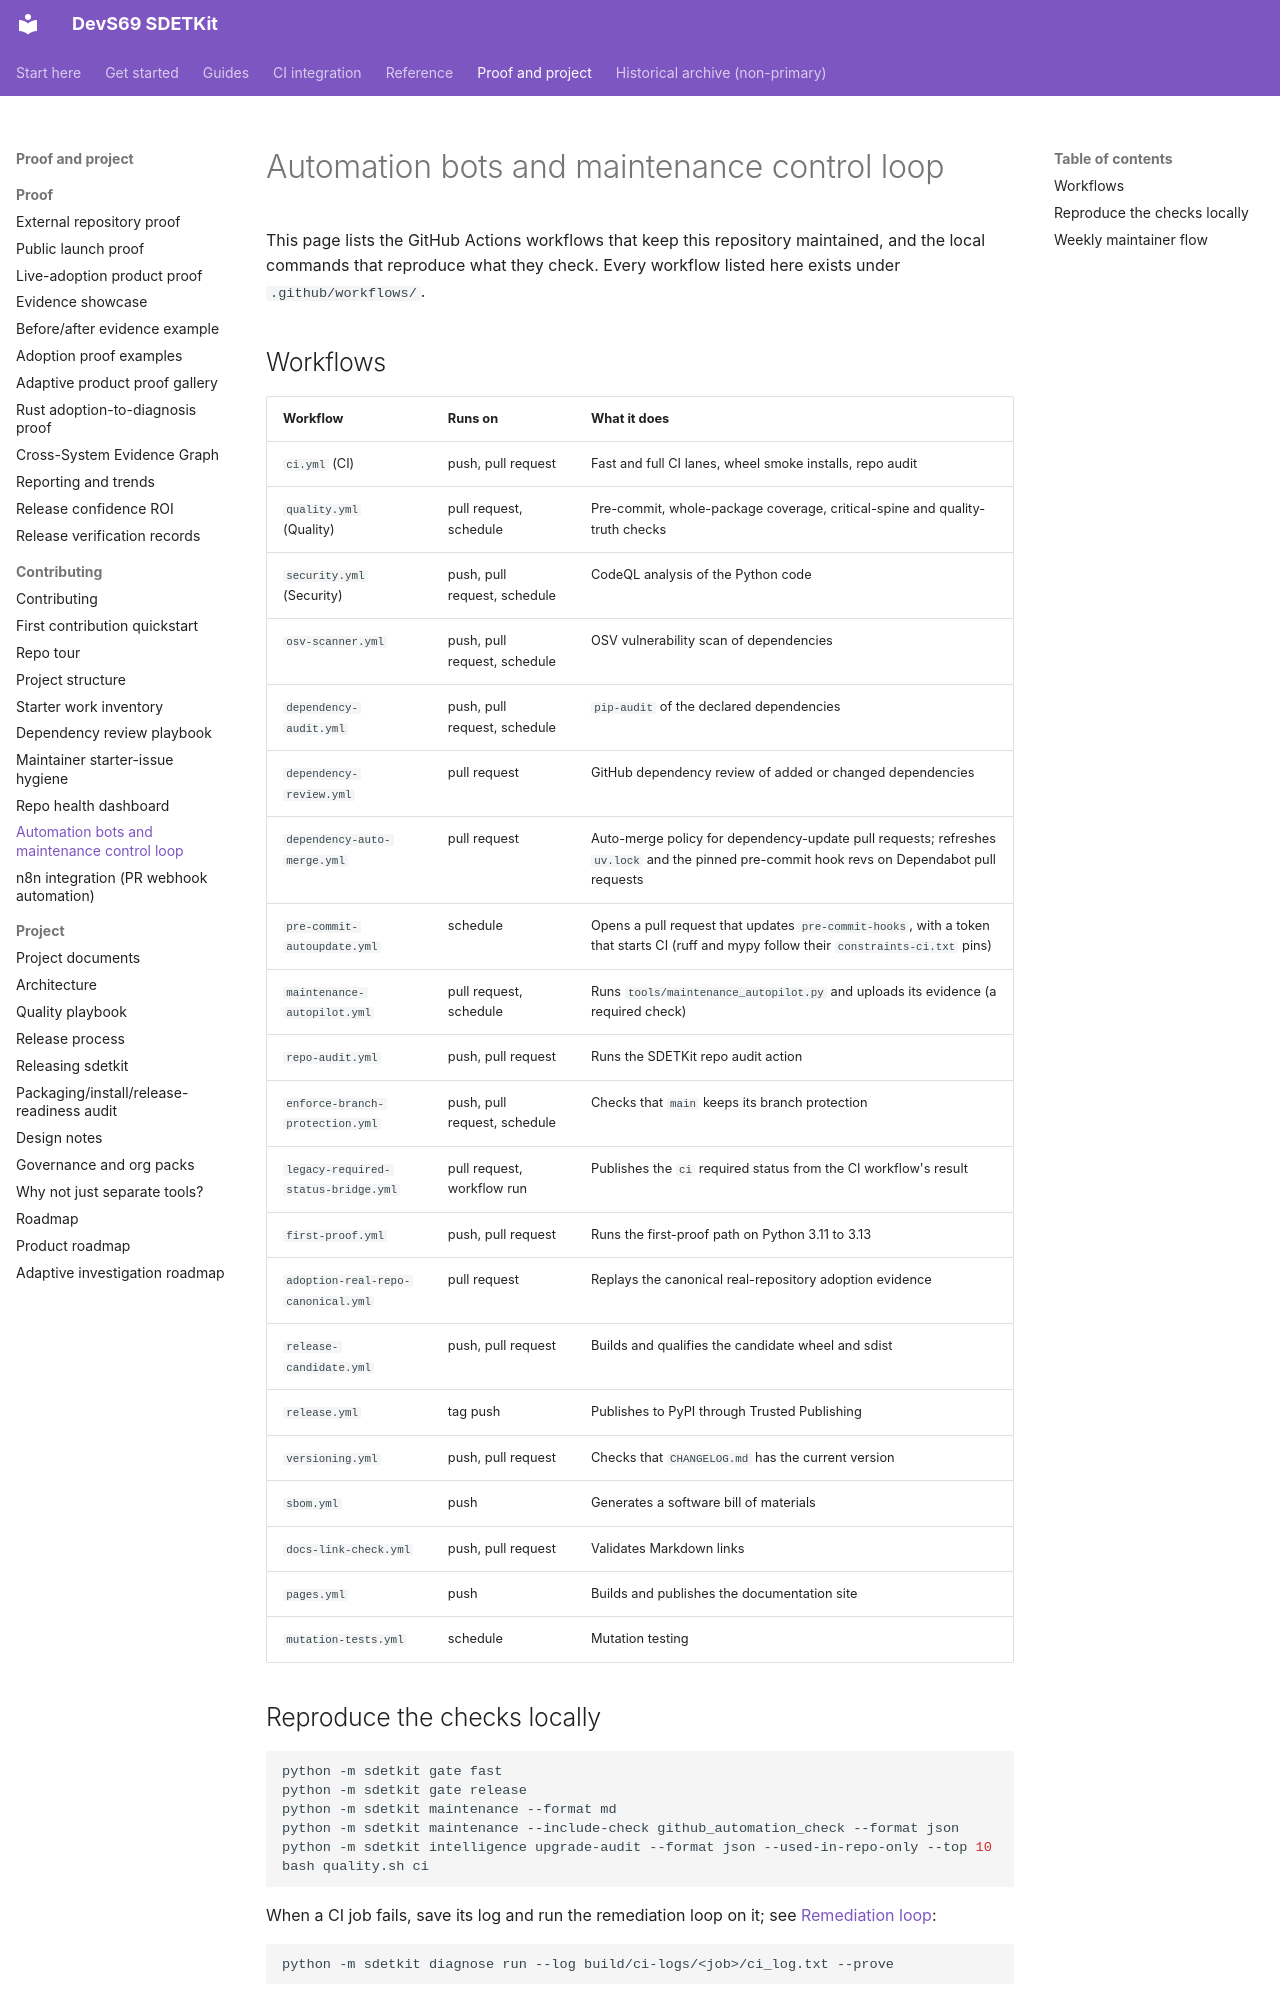

repository: sherif69-sa/DevS69-sdetkit · page: automation-bots/index.html · generator: mkdocs

# Automation bots and maintenance control loop

This page lists the GitHub Actions workflows that keep this repository maintained, and the local commands that reproduce what they check. Every workflow listed here exists under `.github/workflows/`.

## Workflows

| Workflow | Runs on | What it does |
| --- | --- | --- |
| `ci.yml` (CI) | push, pull request | Fast and full CI lanes, wheel smoke installs, repo audit |
| `quality.yml` (Quality) | pull request, schedule | Pre-commit, whole-package coverage, critical-spine and quality-truth checks |
| `security.yml` (Security) | push, pull request, schedule | CodeQL analysis of the Python code |
| `osv-scanner.yml` | push, pull request, schedule | OSV vulnerability scan of dependencies |
| `dependency-audit.yml` | push, pull request, schedule | `pip-audit` of the declared dependencies |
| `dependency-review.yml` | pull request | GitHub dependency review of added or changed dependencies |
| `dependency-auto-merge.yml` | pull request | Auto-merge policy for dependency-update pull requests; refreshes `uv.lock` and the pinned pre-commit hook revs on Dependabot pull requests |
| `pre-commit-autoupdate.yml` | schedule | Opens a pull request that updates `pre-commit-hooks`, with a token that starts CI (ruff and mypy follow their `constraints-ci.txt` pins) |
| `maintenance-autopilot.yml` | pull request, schedule | Runs `tools/maintenance_autopilot.py` and uploads its evidence (a required check) |
| `repo-audit.yml` | push, pull request | Runs the SDETKit repo audit action |
| `enforce-branch-protection.yml` | push, pull request, schedule | Checks that `main` keeps its branch protection |
| `legacy-required-status-bridge.yml` | pull request, workflow run | Publishes the `ci` required status from the CI workflow's result |
| `first-proof.yml` | push, pull request | Runs the first-proof path on Python 3.11 to 3.13 |
| `adoption-real-repo-canonical.yml` | pull request | Replays the canonical real-repository adoption evidence |
| `release-candidate.yml` | push, pull request | Builds and qualifies the candidate wheel and sdist |
| `release.yml` | tag push | Publishes to PyPI through Trusted Publishing |
| `versioning.yml` | push, pull request | Checks that `CHANGELOG.md` has the current version |
| `sbom.yml` | push | Generates a software bill of materials |
| `docs-link-check.yml` | push, pull request | Validates Markdown links |
| `pages.yml` | push | Builds and publishes the documentation site |
| `mutation-tests.yml` | schedule | Mutation testing |
